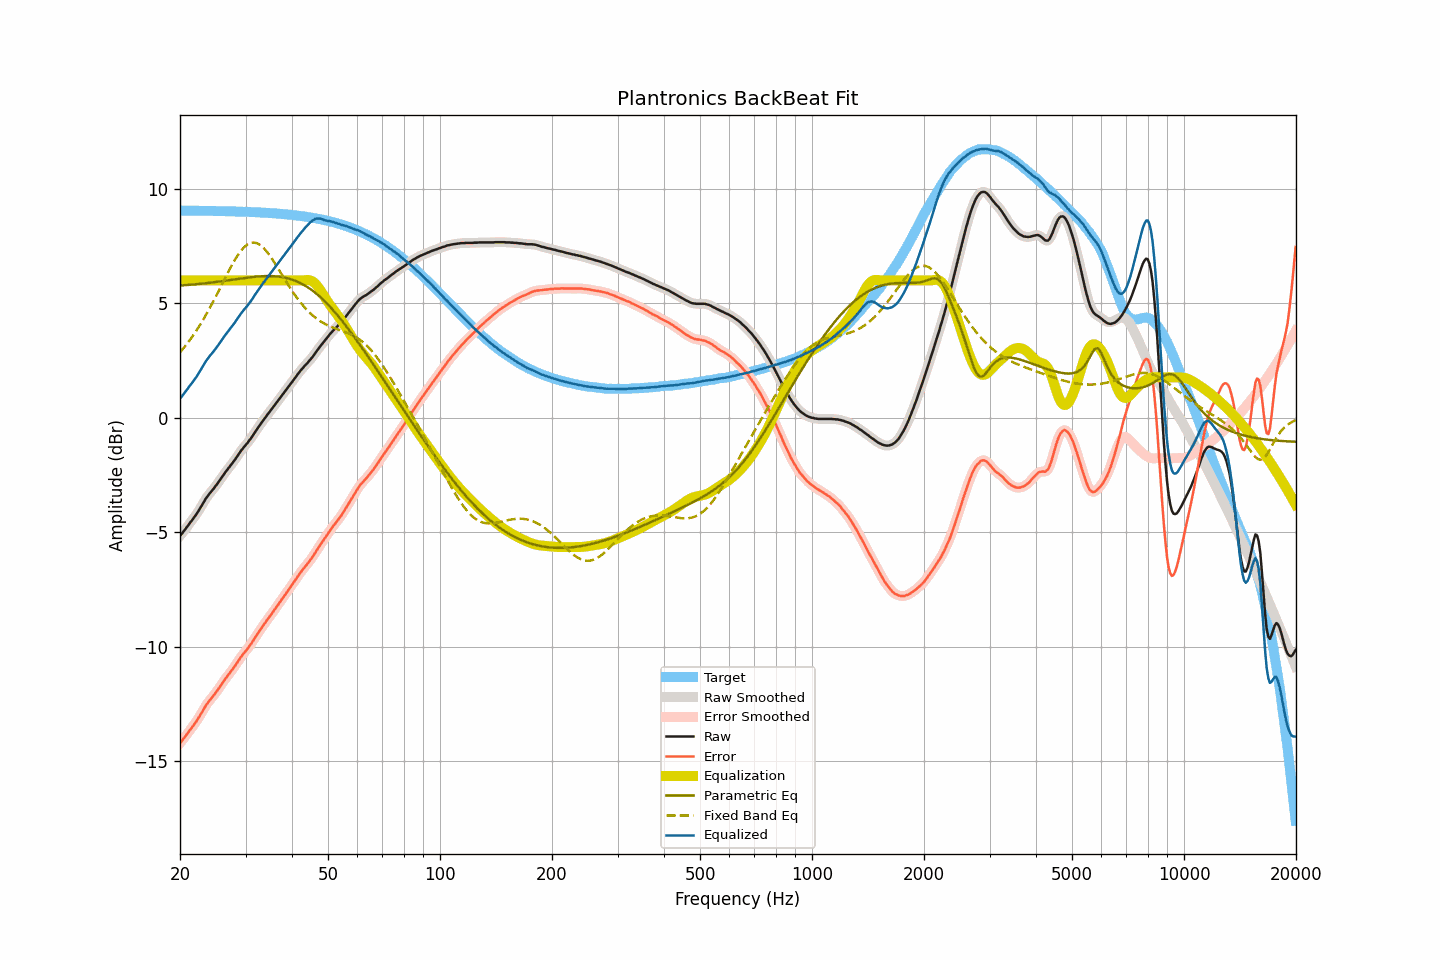

The data file committed next to this chart (first rows):
frequency, raw, smoothed, error, error_smoothed, equalization, parametric_eq, fixed_band_eq, equalized_raw, equalized_smoothed, target
20.00, -5.16, -5.16, -14.21, -14.21, 6.00, 5.78, 2.86, 0.84, 0.84, 9.05
20.20, -5.08, -5.08, -14.13, -14.13, 6.00, 5.78, 2.94, 0.92, 0.92, 9.05
20.40, -4.99, -4.99, -14.04, -14.04, 6.00, 5.79, 3.02, 1.01, 1.01, 9.05
20.61, -4.90, -4.90, -13.95, -13.95, 6.00, 5.79, 3.11, 1.10, 1.10, 9.05
20.81, -4.81, -4.80, -13.86, -13.86, 6.00, 5.80, 3.20, 1.19, 1.20, 9.05
21.02, -4.71, -4.71, -13.76, -13.76, 6.00, 5.80, 3.29, 1.29, 1.29, 9.05
21.23, -4.61, -4.61, -13.66, -13.66, 6.00, 5.81, 3.38, 1.39, 1.39, 9.05
21.44, -4.52, -4.52, -13.57, -13.57, 6.00, 5.82, 3.48, 1.48, 1.48, 9.05
21.66, -4.43, -4.43, -13.48, -13.47, 6.00, 5.82, 3.58, 1.57, 1.57, 9.05
21.87, -4.33, -4.33, -13.38, -13.38, 6.00, 5.83, 3.68, 1.67, 1.67, 9.05
22.09, -4.24, -4.23, -13.28, -13.28, 6.00, 5.83, 3.79, 1.76, 1.77, 9.05
22.31, -4.13, -4.13, -13.17, -13.17, 6.00, 5.84, 3.90, 1.87, 1.87, 9.05
22.54, -4.02, -4.02, -13.07, -13.06, 6.00, 5.85, 4.01, 1.98, 1.98, 9.05
22.76, -3.90, -3.90, -12.94, -12.94, 6.00, 5.86, 4.12, 2.10, 2.10, 9.04
22.99, -3.78, -3.78, -12.82, -12.82, 6.00, 5.86, 4.24, 2.22, 2.22, 9.04
23.22, -3.66, -3.66, -12.70, -12.70, 6.00, 5.87, 4.36, 2.34, 2.34, 9.04
23.45, -3.54, -3.54, -12.58, -12.59, 6.00, 5.88, 4.48, 2.46, 2.46, 9.04
23.69, -3.44, -3.44, -12.48, -12.48, 6.00, 5.89, 4.60, 2.56, 2.56, 9.04
23.92, -3.35, -3.35, -12.39, -12.39, 6.00, 5.89, 4.73, 2.65, 2.65, 9.04
24.16, -3.26, -3.26, -12.30, -12.30, 6.00, 5.90, 4.86, 2.74, 2.74, 9.04
24.40, -3.18, -3.17, -12.21, -12.21, 6.00, 5.91, 4.99, 2.82, 2.83, 9.04
24.65, -3.09, -3.09, -12.13, -12.12, 6.00, 5.92, 5.12, 2.91, 2.91, 9.04
24.89, -3.00, -3.00, -12.03, -12.03, 6.00, 5.93, 5.26, 3.00, 3.00, 9.03
25.14, -2.91, -2.90, -11.94, -11.94, 6.00, 5.94, 5.40, 3.09, 3.10, 9.03
25.39, -2.81, -2.80, -11.84, -11.84, 6.00, 5.95, 5.54, 3.19, 3.20, 9.03
25.65, -2.70, -2.70, -11.73, -11.73, 6.00, 5.96, 5.68, 3.30, 3.30, 9.03
25.91, -2.60, -2.60, -11.63, -11.63, 6.00, 5.97, 5.81, 3.40, 3.40, 9.03
26.16, -2.50, -2.50, -11.52, -11.52, 6.00, 5.98, 5.95, 3.50, 3.50, 9.03
26.43, -2.40, -2.40, -11.43, -11.43, 6.00, 5.99, 6.09, 3.60, 3.60, 9.03
26.69, -2.31, -2.31, -11.33, -11.33, 6.00, 6.00, 6.23, 3.69, 3.69, 9.02
26.96, -2.22, -2.22, -11.24, -11.24, 6.00, 6.01, 6.37, 3.78, 3.78, 9.02
27.23, -2.13, -2.13, -11.15, -11.15, 6.00, 6.02, 6.50, 3.87, 3.87, 9.02
27.50, -2.04, -2.04, -11.06, -11.06, 6.00, 6.03, 6.63, 3.96, 3.96, 9.02
27.77, -1.95, -1.95, -10.96, -10.96, 6.00, 6.04, 6.76, 4.05, 4.05, 9.02
28.05, -1.85, -1.85, -10.86, -10.86, 6.00, 6.05, 6.88, 4.15, 4.15, 9.01
28.33, -1.75, -1.75, -10.76, -10.76, 6.00, 6.06, 7.00, 4.25, 4.25, 9.01
28.62, -1.64, -1.64, -10.65, -10.65, 6.00, 6.07, 7.11, 4.36, 4.36, 9.01
28.90, -1.54, -1.54, -10.55, -10.55, 6.00, 6.08, 7.21, 4.46, 4.46, 9.01
29.19, -1.44, -1.44, -10.44, -10.44, 6.00, 6.09, 7.30, 4.56, 4.56, 9.01
29.48, -1.35, -1.35, -10.35, -10.35, 6.00, 6.10, 7.39, 4.65, 4.65, 9.00
29.78, -1.26, -1.26, -10.26, -10.26, 6.00, 6.11, 7.46, 4.74, 4.74, 9.00
30.08, -1.18, -1.18, -10.18, -10.18, 6.00, 6.12, 7.52, 4.82, 4.82, 9.00
30.38, -1.10, -1.09, -10.09, -10.09, 6.00, 6.13, 7.58, 4.90, 4.91, 9.00
30.68, -1.00, -1.00, -9.99, -10.00, 6.00, 6.13, 7.61, 5.00, 5.00, 8.99
30.99, -0.91, -0.91, -9.90, -9.90, 6.00, 6.14, 7.64, 5.09, 5.09, 8.99
31.30, -0.81, -0.81, -9.80, -9.79, 6.00, 6.15, 7.65, 5.19, 5.19, 8.99
31.61, -0.70, -0.70, -9.68, -9.68, 6.00, 6.16, 7.66, 5.30, 5.30, 8.98
31.93, -0.59, -0.59, -9.57, -9.57, 6.00, 6.16, 7.64, 5.41, 5.41, 8.98
32.24, -0.49, -0.49, -9.46, -9.46, 6.00, 6.17, 7.62, 5.51, 5.51, 8.98
32.57, -0.39, -0.39, -9.36, -9.36, 6.00, 6.18, 7.59, 5.61, 5.61, 8.97
32.89, -0.29, -0.29, -9.26, -9.26, 6.00, 6.18, 7.54, 5.71, 5.71, 8.97
33.22, -0.19, -0.19, -9.15, -9.15, 6.00, 6.19, 7.48, 5.81, 5.81, 8.97
33.55, -0.09, -0.09, -9.05, -9.05, 6.00, 6.19, 7.42, 5.91, 5.91, 8.96
33.89, 0.00, 0.01, -8.96, -8.95, 6.00, 6.19, 7.34, 6.00, 6.01, 8.96
34.23, 0.10, 0.10, -8.85, -8.85, 6.00, 6.19, 7.26, 6.10, 6.10, 8.95
34.57, 0.19, 0.19, -8.76, -8.76, 6.00, 6.19, 7.17, 6.19, 6.19, 8.95
34.92, 0.28, 0.28, -8.66, -8.66, 6.00, 6.19, 7.07, 6.28, 6.28, 8.94
35.27, 0.37, 0.37, -8.57, -8.57, 6.00, 6.19, 6.97, 6.37, 6.37, 8.94
35.62, 0.47, 0.47, -8.46, -8.47, 6.00, 6.19, 6.86, 6.47, 6.47, 8.94
35.97, 0.56, 0.56, -8.37, -8.37, 6.00, 6.18, 6.75, 6.56, 6.56, 8.93
... 635 more rows
